Labelled photos from "BirdTerrainData", an image-classification folder in Max-Highsmith/TerrainClassifier. The possible labels are: land, mixed terrain, water.

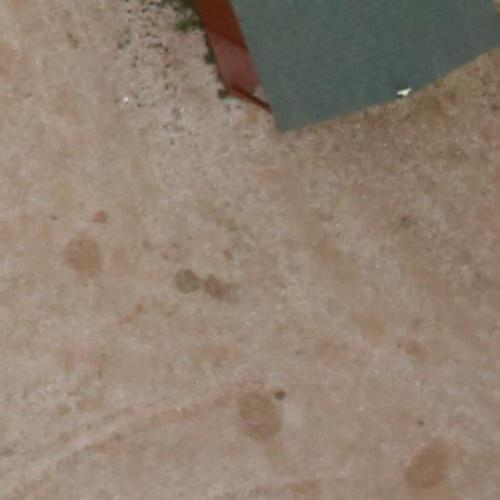
Label: land

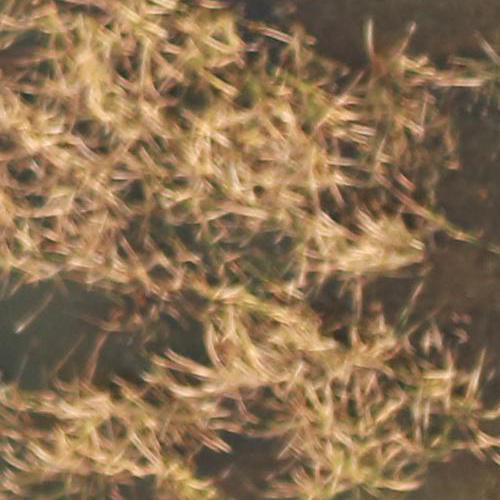
Label: mixed terrain

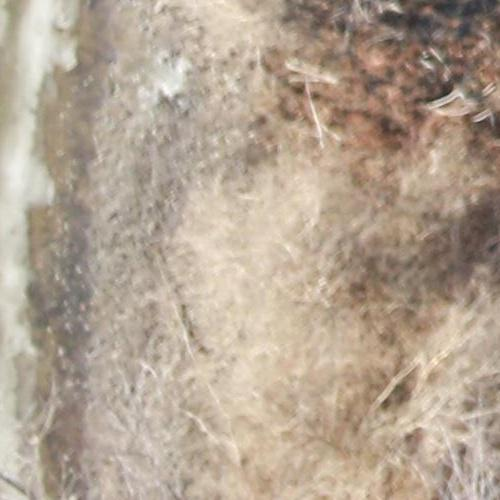
Label: land

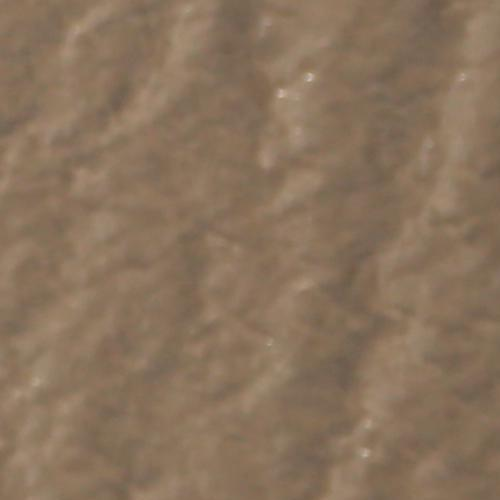
Label: water

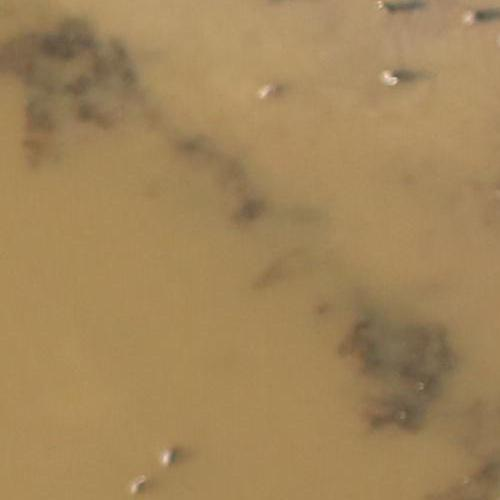
Label: mixed terrain

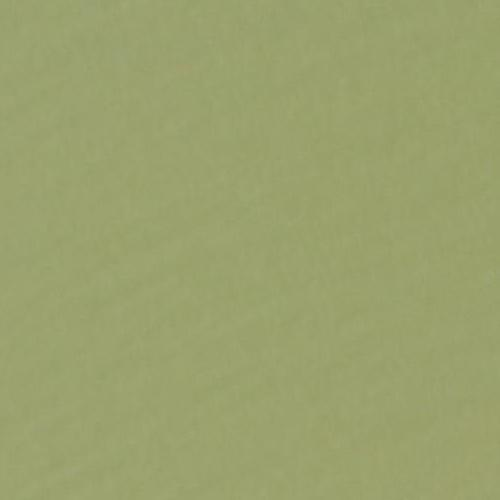
Label: water
